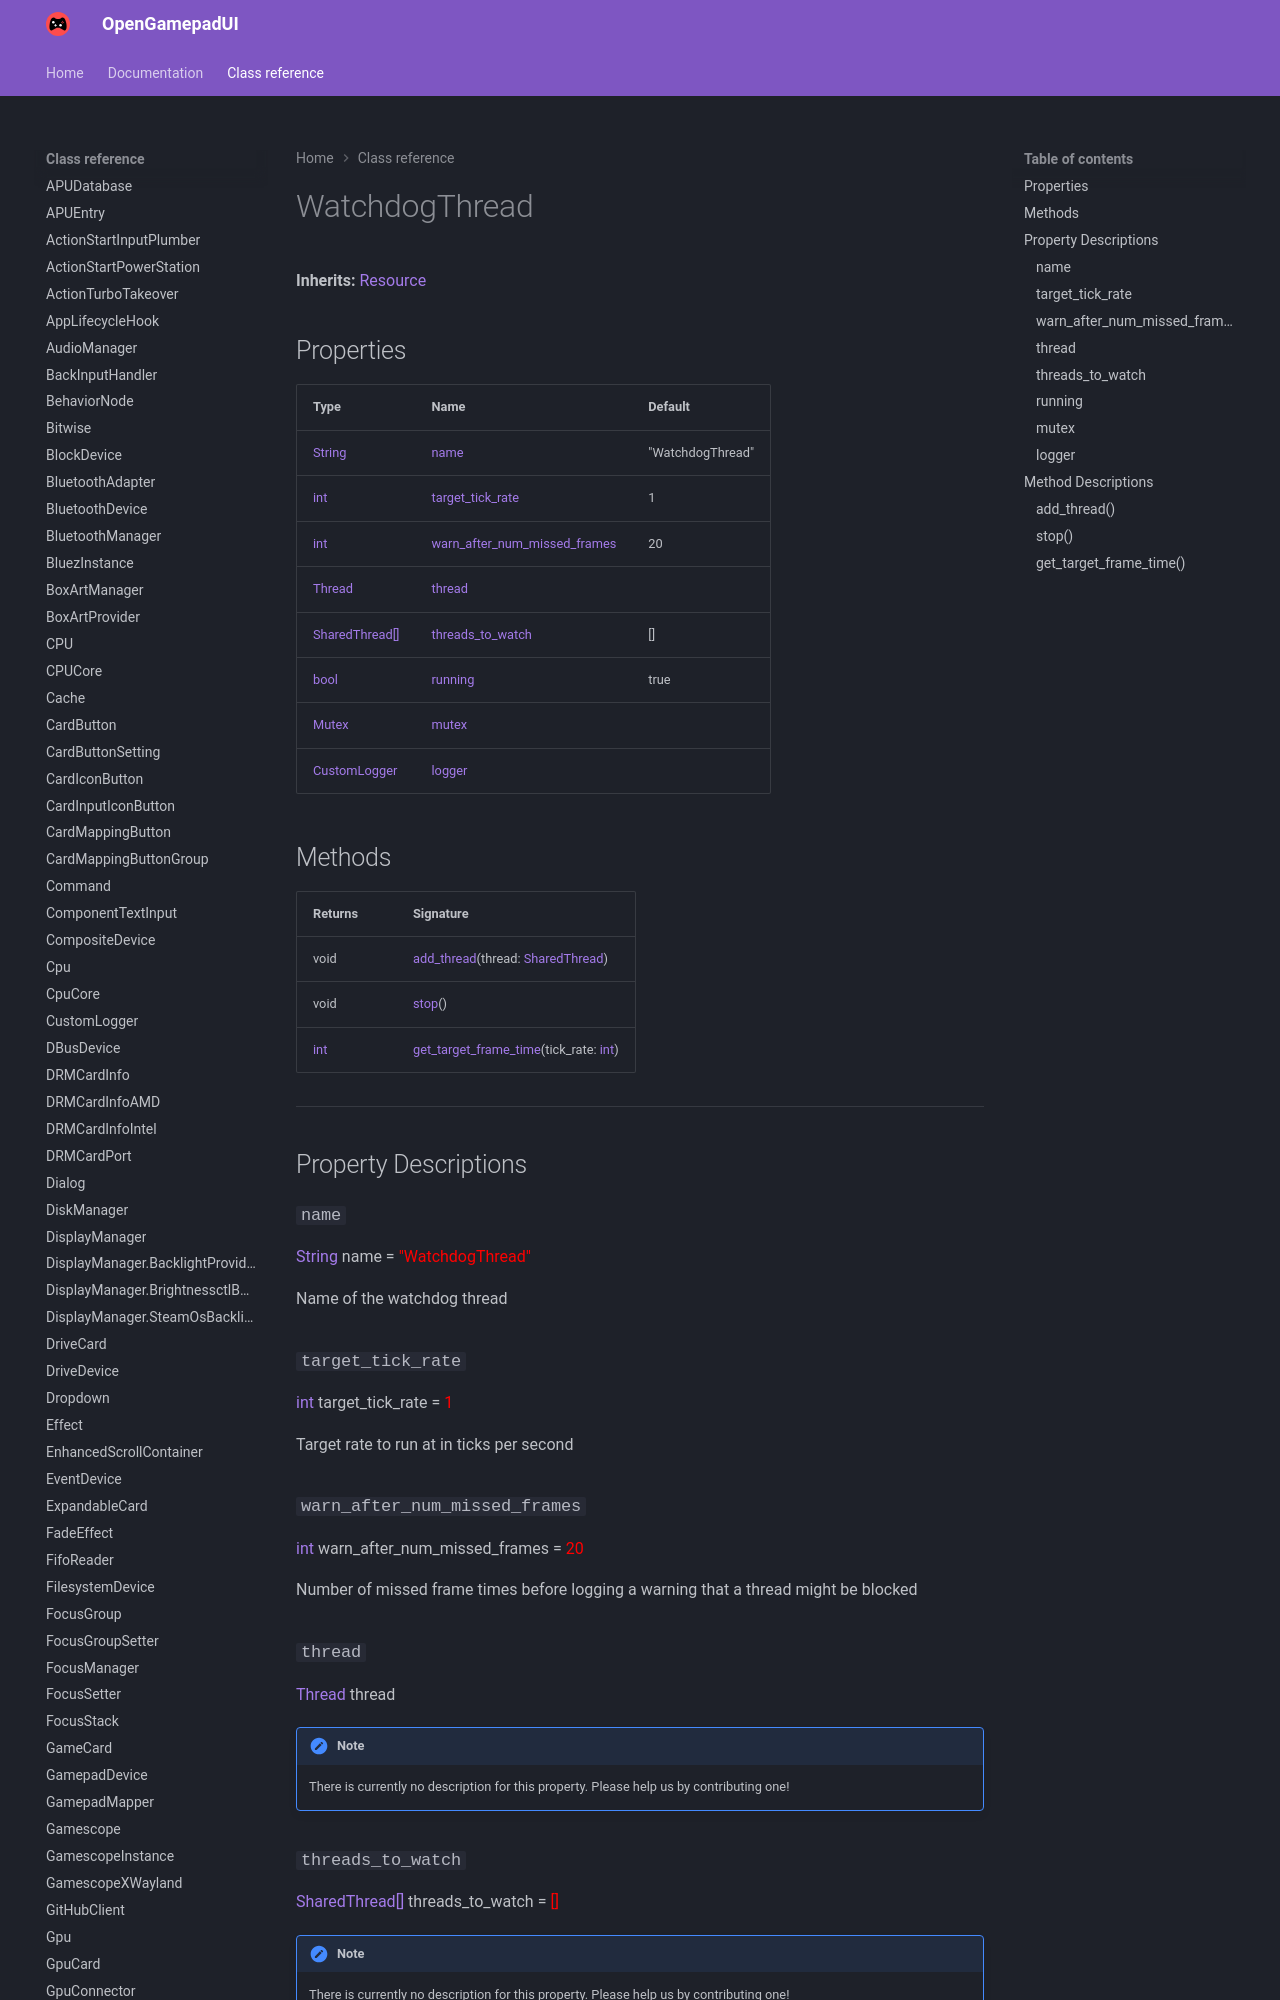

repository: ShadowBlip/OpenGamepadUI · page: class-reference/WatchdogThread/index.html · generator: mkdocs

# WatchdogThread

**Inherits:** [Resource](https://docs.godotengine.org/en/stable/classes/class_resource.html)


## Properties

| Type | Name | Default |
| ---- | ---- | ------- |
| [String](https://docs.godotengine.org/en/stable/classes/class_string.html) | [name](./#name) | "WatchdogThread" |
| [int](https://docs.godotengine.org/en/stable/classes/class_int.html) | [target_tick_rate](./#target_tick_rate) | 1 |
| [int](https://docs.godotengine.org/en/stable/classes/class_int.html) | [warn_after_num_missed_frames](./#warn_after_num_missed_frames) | 20 |
| [Thread](https://docs.godotengine.org/en/stable/classes/class_thread.html) | [thread](./#thread) | <unknown> |
| [SharedThread[]](../SharedThread) | [threads_to_watch](./#threads_to_watch) | [] |
| [bool](https://docs.godotengine.org/en/stable/classes/class_bool.html) | [running](./#running) | true |
| [Mutex](https://docs.godotengine.org/en/stable/classes/class_mutex.html) | [mutex](./#mutex) | <unknown> |
| [CustomLogger](../CustomLogger) | [logger](./#logger) | <unknown> |
